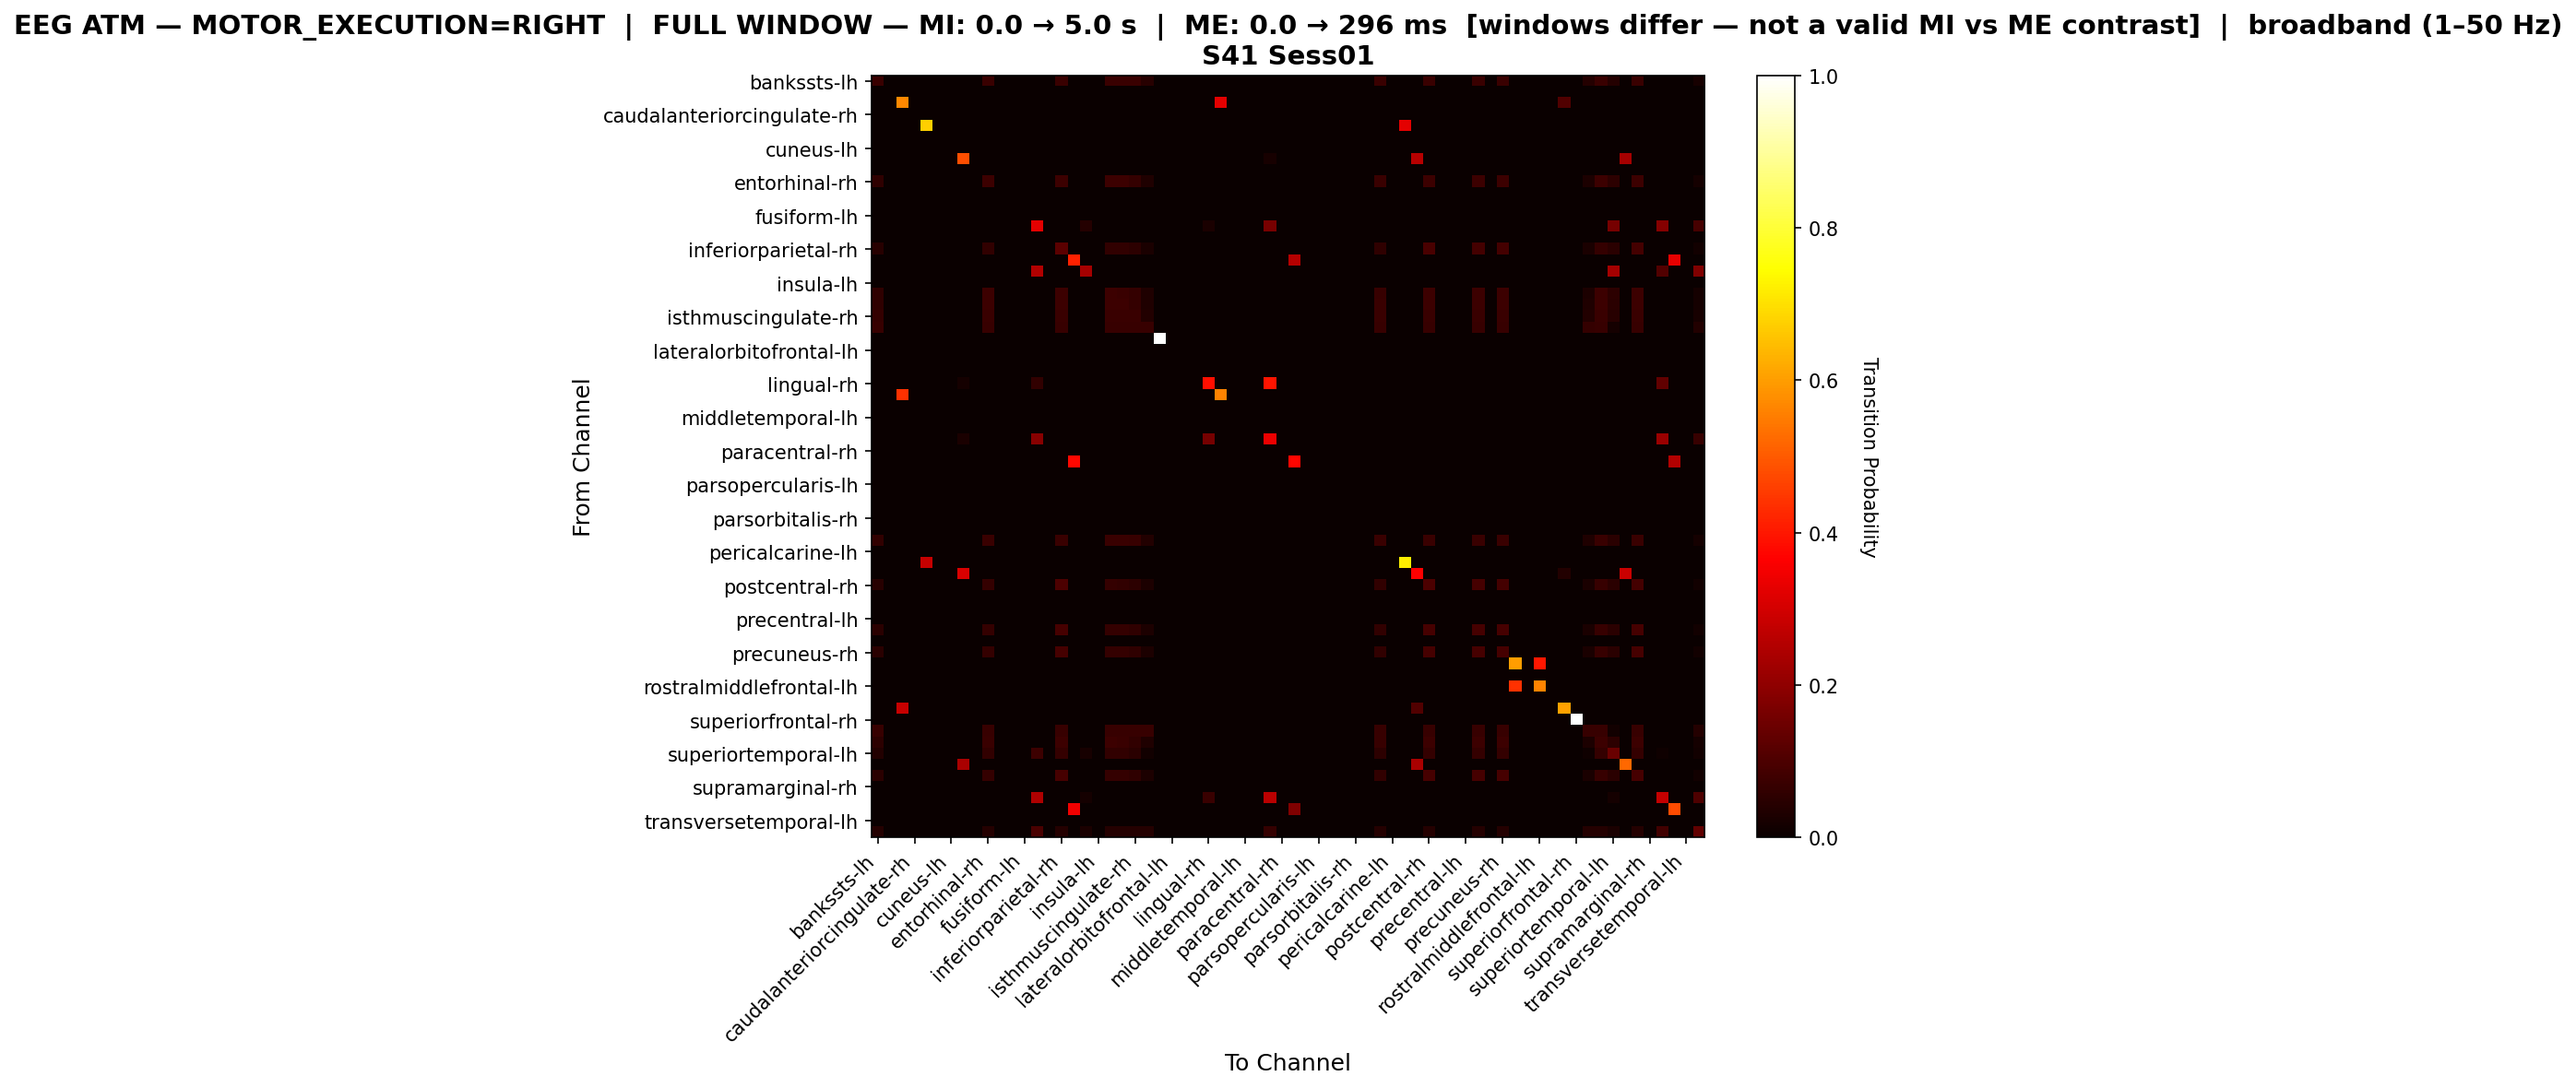

The table this chart was drawn from, first rows:
, bankssts-lh, bankssts-rh, caudalanteriorcingulate-lh, caudalanteriorcingulate-rh, caudalmiddlefrontal-lh, caudalmiddlefrontal-rh, cuneus-lh, cuneus-rh, entorhinal-lh, entorhinal-rh, frontalpole-lh, frontalpole-rh, fusiform-lh, fusiform-rh, inferiorparietal-lh, inferiorparietal-rh, inferiortemporal-lh, inferiortemporal-rh, insula-lh, insula-rh, isthmuscingulate-lh, isthmuscingulate-rh, lateraloccipital-lh
bankssts-lh, 0.07097, 0.0, 0.0, 0.0, 0.0, 0.0, 0.0, 0.0, 0.0, 0.07097, 0.0, 0.0, 0.0, 0.0, 0.0, 0.07097, 0.0, 0.0, 0.0, 0.07097, 0.07097, 0.07097, 0.04355
bankssts-rh, 0.0, 0.0, 0.0, 0.0, 0.0, 0.0, 0.0, 0.0, 0.0, 0.0, 0.0, 0.0, 0.0, 0.0, 0.0, 0.0, 0.0, 0.0, 0.0, 0.0, 0.0, 0.0, 0.0
caudalanteriorcingulate-lh, 0.0, 0.0, 0.5673, 0.0, 0.0, 0.0, 0.0, 0.0, 0.0, 0.0, 0.0, 0.0, 0.0, 0.0, 0.0, 0.0, 0.0, 0.0, 0.0, 0.0, 0.0, 0.0, 0.0
caudalanteriorcingulate-rh, 0.0, 0.0, 0.0, 0.0, 0.0, 0.0, 0.0, 0.0, 0.0, 0.0, 0.0, 0.0, 0.0, 0.0, 0.0, 0.0, 0.0, 0.0, 0.0, 0.0, 0.0, 0.0, 0.0
caudalmiddlefrontal-lh, 0.0, 0.0, 0.0, 0.0, 0.6725, 0.0, 0.0, 0.0, 0.0, 0.0, 0.0, 0.0, 0.0, 0.0, 0.0, 0.0, 0.0, 0.0, 0.0, 0.0, 0.0, 0.0, 0.0
caudalmiddlefrontal-rh, 0.0, 0.0, 0.0, 0.0, 0.0, 0.0, 0.0, 0.0, 0.0, 0.0, 0.0, 0.0, 0.0, 0.0, 0.0, 0.0, 0.0, 0.0, 0.0, 0.0, 0.0, 0.0, 0.0
cuneus-lh, 0.0, 0.0, 0.0, 0.0, 0.0, 0.0, 0.0, 0.0, 0.0, 0.0, 0.0, 0.0, 0.0, 0.0, 0.0, 0.0, 0.0, 0.0, 0.0, 0.0, 0.0, 0.0, 0.0
cuneus-rh, 0.0, 0.0, 0.0, 0.0, 0.0, 0.0, 0.0, 0.482, 0.0, 0.0, 0.0, 0.0, 0.0, 0.0, 0.0, 0.0, 0.0, 0.0, 0.0, 0.0, 0.0, 0.0, 0.0
entorhinal-lh, 0.0, 0.0, 0.0, 0.0, 0.0, 0.0, 0.0, 0.0, 0.0, 0.0, 0.0, 0.0, 0.0, 0.0, 0.0, 0.0, 0.0, 0.0, 0.0, 0.0, 0.0, 0.0, 0.0
entorhinal-rh, 0.05611, 0.0, 0.0, 0.0, 0.0, 0.0, 0.0, 0.0, 0.0, 0.07481, 0.0, 0.0, 0.0, 0.0, 0.0, 0.07481, 0.0, 0.0, 0.0, 0.07481, 0.07481, 0.06484, 0.03367
frontalpole-lh, 0.0, 0.0, 0.0, 0.0, 0.0, 0.0, 0.0, 0.0, 0.0, 0.0, 0.0, 0.0, 0.0, 0.0, 0.0, 0.0, 0.0, 0.0, 0.0, 0.0, 0.0, 0.0, 0.0
frontalpole-rh, 0.0, 0.0, 0.0, 0.0, 0.0, 0.0, 0.0, 0.0, 0.0, 0.0, 0.0, 0.0, 0.0, 0.0, 0.0, 0.0, 0.0, 0.0, 0.0, 0.0, 0.0, 0.0, 0.0
fusiform-lh, 0.0, 0.0, 0.0, 0.0, 0.0, 0.0, 0.0, 0.0, 0.0, 0.0, 0.0, 0.0, 0.0, 0.0, 0.0, 0.0, 0.0, 0.0, 0.0, 0.0, 0.0, 0.0, 0.0
fusiform-rh, 0.0, 0.0, 0.0, 0.0, 0.0, 0.0, 0.0, 0.0, 0.0, 0.0, 0.0, 0.0, 0.0, 0.3273, 0.0, 0.0, 0.0, 0.04242, 0.0, 0.0, 0.0, 0.0, 0.0
inferiorparietal-lh, 0.0, 0.0, 0.0, 0.0, 0.0, 0.0, 0.0, 0.0, 0.0, 0.0, 0.0, 0.0, 0.0, 0.0, 0.0, 0.0, 0.0, 0.0, 0.0, 0.0, 0.0, 0.0, 0.0
inferiorparietal-rh, 0.04523, 0.0, 0.0, 0.0, 0.0, 0.0, 0.0, 0.0, 0.0, 0.06131, 0.0, 0.0, 0.0, 0.0, 0.0, 0.1246, 0.0, 0.0, 0.0, 0.06231, 0.0603, 0.05226, 0.02714
inferiortemporal-lh, 0.0, 0.0, 0.0, 0.0, 0.0, 0.0, 0.0, 0.0, 0.0, 0.0, 0.0, 0.0, 0.0, 0.0, 0.0, 0.0, 0.4141, 0.0, 0.0, 0.0, 0.0, 0.0, 0.0
inferiortemporal-rh, 0.0, 0.0, 0.0, 0.0, 0.0, 0.0, 0.0, 0.0, 0.0, 0.0, 0.0, 0.0, 0.0, 0.25, 0.0, 0.0, 0.0, 0.2321, 0.0, 0.0, 0.0, 0.0, 0.0
insula-lh, 0.0, 0.0, 0.0, 0.0, 0.0, 0.0, 0.0, 0.0, 0.0, 0.0, 0.0, 0.0, 0.0, 0.0, 0.0, 0.0, 0.0, 0.0, 0.0, 0.0, 0.0, 0.0, 0.0
insula-rh, 0.05549, 0.0, 0.0, 0.0, 0.0, 0.0, 0.0, 0.0, 0.0, 0.07522, 0.0, 0.0, 0.0, 0.0, 0.0, 0.07522, 0.0, 0.0, 0.0, 0.07522, 0.07398, 0.06412, 0.03329
isthmuscingulate-lh, 0.05682, 0.0, 0.0, 0.0, 0.0, 0.0, 0.0, 0.0, 0.0, 0.07449, 0.0, 0.0, 0.0, 0.0, 0.0, 0.07449, 0.0, 0.0, 0.0, 0.07449, 0.07449, 0.06566, 0.03409
isthmuscingulate-rh, 0.06383, 0.0, 0.0, 0.0, 0.0, 0.0, 0.0, 0.0, 0.0, 0.07234, 0.0, 0.0, 0.0, 0.0, 0.0, 0.07234, 0.0, 0.0, 0.0, 0.07234, 0.07234, 0.07234, 0.0383
lateraloccipital-lh, 0.06753, 0.0, 0.0, 0.0, 0.0, 0.0, 0.0, 0.0, 0.0, 0.06753, 0.0, 0.0, 0.0, 0.0, 0.0, 0.06753, 0.0, 0.0, 0.0, 0.06753, 0.06753, 0.06753, 0.06753
lateraloccipital-rh, 0.0, 0.0, 0.0, 0.0, 0.0, 0.0, 0.0, 0.0, 0.0, 0.0, 0.0, 0.0, 0.0, 0.0, 0.0, 0.0, 0.0, 0.0, 0.0, 0.0, 0.0, 0.0, 0.0
lateralorbitofrontal-lh, 0.0, 0.0, 0.0, 0.0, 0.0, 0.0, 0.0, 0.0, 0.0, 0.0, 0.0, 0.0, 0.0, 0.0, 0.0, 0.0, 0.0, 0.0, 0.0, 0.0, 0.0, 0.0, 0.0
lateralorbitofrontal-rh, 0.0, 0.0, 0.0, 0.0, 0.0, 0.0, 0.0, 0.0, 0.0, 0.0, 0.0, 0.0, 0.0, 0.0, 0.0, 0.0, 0.0, 0.0, 0.0, 0.0, 0.0, 0.0, 0.0
lingual-lh, 0.0, 0.0, 0.0, 0.0, 0.0, 0.0, 0.0, 0.0, 0.0, 0.0, 0.0, 0.0, 0.0, 0.0, 0.0, 0.0, 0.0, 0.0, 0.0, 0.0, 0.0, 0.0, 0.0
lingual-rh, 0.0, 0.0, 0.0, 0.0, 0.0, 0.0, 0.0, 0.0177, 0.0, 0.0, 0.0, 0.0, 0.0, 0.06195, 0.0, 0.0, 0.0, 0.0, 0.0, 0.0, 0.0, 0.0, 0.0
medialorbitofrontal-lh, 0.0, 0.0, 0.4384, 0.0, 0.0, 0.0, 0.0, 0.0, 0.0, 0.0, 0.0, 0.0, 0.0, 0.0, 0.0, 0.0, 0.0, 0.0, 0.0, 0.0, 0.0, 0.0, 0.0
medialorbitofrontal-rh, 0.0, 0.0, 0.0, 0.0, 0.0, 0.0, 0.0, 0.0, 0.0, 0.0, 0.0, 0.0, 0.0, 0.0, 0.0, 0.0, 0.0, 0.0, 0.0, 0.0, 0.0, 0.0, 0.0
middletemporal-lh, 0.0, 0.0, 0.0, 0.0, 0.0, 0.0, 0.0, 0.0, 0.0, 0.0, 0.0, 0.0, 0.0, 0.0, 0.0, 0.0, 0.0, 0.0, 0.0, 0.0, 0.0, 0.0, 0.0
middletemporal-rh, 0.0, 0.0, 0.0, 0.0, 0.0, 0.0, 0.0, 0.0, 0.0, 0.0, 0.0, 0.0, 0.0, 0.0, 0.0, 0.0, 0.0, 0.0, 0.0, 0.0, 0.0, 0.0, 0.0
paracentral-lh, 0.0, 0.0, 0.0, 0.0, 0.0, 0.0, 0.0, 0.025, 0.0, 0.0, 0.0, 0.0, 0.0, 0.1893, 0.0, 0.0, 0.0, 0.0, 0.0, 0.0, 0.0, 0.0, 0.0
paracentral-rh, 0.0, 0.0, 0.0, 0.0, 0.0, 0.0, 0.0, 0.0, 0.0, 0.0, 0.0, 0.0, 0.0, 0.0, 0.0, 0.0, 0.0, 0.0, 0.0, 0.0, 0.0, 0.0, 0.0
parahippocampal-lh, 0.0, 0.0, 0.0, 0.0, 0.0, 0.0, 0.0, 0.0, 0.0, 0.0, 0.0, 0.0, 0.0, 0.0, 0.0, 0.0, 0.3764, 0.0, 0.0, 0.0, 0.0, 0.0, 0.0
parahippocampal-rh, 0.0, 0.0, 0.0, 0.0, 0.0, 0.0, 0.0, 0.0, 0.0, 0.0, 0.0, 0.0, 0.0, 0.0, 0.0, 0.0, 0.0, 0.0, 0.0, 0.0, 0.0, 0.0, 0.0
parsopercularis-lh, 0.0, 0.0, 0.0, 0.0, 0.0, 0.0, 0.0, 0.0, 0.0, 0.0, 0.0, 0.0, 0.0, 0.0, 0.0, 0.0, 0.0, 0.0, 0.0, 0.0, 0.0, 0.0, 0.0
parsopercularis-rh, 0.0, 0.0, 0.0, 0.0, 0.0, 0.0, 0.0, 0.0, 0.0, 0.0, 0.0, 0.0, 0.0, 0.0, 0.0, 0.0, 0.0, 0.0, 0.0, 0.0, 0.0, 0.0, 0.0
parsorbitalis-lh, 0.0, 0.0, 0.0, 0.0, 0.0, 0.0, 0.0, 0.0, 0.0, 0.0, 0.0, 0.0, 0.0, 0.0, 0.0, 0.0, 0.0, 0.0, 0.0, 0.0, 0.0, 0.0, 0.0
parsorbitalis-rh, 0.0, 0.0, 0.0, 0.0, 0.0, 0.0, 0.0, 0.0, 0.0, 0.0, 0.0, 0.0, 0.0, 0.0, 0.0, 0.0, 0.0, 0.0, 0.0, 0.0, 0.0, 0.0, 0.0
parstriangularis-lh, 0.0, 0.0, 0.0, 0.0, 0.0, 0.0, 0.0, 0.0, 0.0, 0.0, 0.0, 0.0, 0.0, 0.0, 0.0, 0.0, 0.0, 0.0, 0.0, 0.0, 0.0, 0.0, 0.0
parstriangularis-rh, 0.05913, 0.0, 0.0, 0.0, 0.0, 0.0, 0.0, 0.0, 0.0, 0.07359, 0.0, 0.0, 0.0, 0.0, 0.0, 0.07359, 0.0, 0.0, 0.0, 0.07359, 0.07359, 0.06833, 0.03548
pericalcarine-lh, 0.0, 0.0, 0.0, 0.0, 0.0, 0.0, 0.0, 0.0, 0.0, 0.0, 0.0, 0.0, 0.0, 0.0, 0.0, 0.0, 0.0, 0.0, 0.0, 0.0, 0.0, 0.0, 0.0
pericalcarine-rh, 0.0, 0.0, 0.0, 0.0, 0.2812, 0.0, 0.0, 0.0, 0.0, 0.0, 0.0, 0.0, 0.0, 0.0, 0.0, 0.0, 0.0, 0.0, 0.0, 0.0, 0.0, 0.0, 0.0
postcentral-lh, 0.0, 0.0, 0.0, 0.0, 0.0, 0.0, 0.0, 0.3094, 0.0, 0.0, 0.0, 0.0, 0.0, 0.0, 0.0, 0.0, 0.0, 0.0, 0.0, 0.0, 0.0, 0.0, 0.0
postcentral-rh, 0.04663, 0.0, 0.0, 0.0, 0.0, 0.0, 0.0, 0.0, 0.0, 0.06321, 0.0, 0.0, 0.0, 0.0, 0.0, 0.09845, 0.0, 0.0, 0.0, 0.06425, 0.06218, 0.05389, 0.02798
posteriorcingulate-lh, 0.0, 0.0, 0.0, 0.0, 0.0, 0.0, 0.0, 0.0, 0.0, 0.0, 0.0, 0.0, 0.0, 0.0, 0.0, 0.0, 0.0, 0.0, 0.0, 0.0, 0.0, 0.0, 0.0
posteriorcingulate-rh, 0.0, 0.0, 0.0, 0.0, 0.0, 0.0, 0.0, 0.0, 0.0, 0.0, 0.0, 0.0, 0.0, 0.0, 0.0, 0.0, 0.0, 0.0, 0.0, 0.0, 0.0, 0.0, 0.0
precentral-lh, 0.0, 0.0, 0.0, 0.0, 0.0, 0.0, 0.0, 0.0, 0.0, 0.0, 0.0, 0.0, 0.0, 0.0, 0.0, 0.0, 0.0, 0.0, 0.0, 0.0, 0.0, 0.0, 0.0
precentral-rh, 0.04757, 0.0, 0.0, 0.0, 0.0, 0.0, 0.0, 0.0, 0.0, 0.06448, 0.0, 0.0, 0.0, 0.0, 0.0, 0.09091, 0.0, 0.0, 0.0, 0.06554, 0.06342, 0.05497, 0.02854
precuneus-lh, 0.0, 0.0, 0.0, 0.0, 0.0, 0.0, 0.0, 0.0, 0.0, 0.0, 0.0, 0.0, 0.0, 0.0, 0.0, 0.0, 0.0, 0.0, 0.0, 0.0, 0.0, 0.0, 0.0
precuneus-rh, 0.04782, 0.0, 0.0, 0.0, 0.0, 0.0, 0.0, 0.0, 0.0, 0.06482, 0.0, 0.0, 0.0, 0.0, 0.0, 0.09033, 0.0, 0.0, 0.0, 0.06589, 0.06376, 0.05526, 0.02869
rostralanteriorcingulate-lh, 0.0, 0.0, 0.0, 0.0, 0.0, 0.0, 0.0, 0.0, 0.0, 0.0, 0.0, 0.0, 0.0, 0.0, 0.0, 0.0, 0.0, 0.0, 0.0, 0.0, 0.0, 0.0, 0.0
rostralanteriorcingulate-rh, 0.0, 0.0, 0.0, 0.0, 0.0, 0.0, 0.0, 0.0, 0.0, 0.0, 0.0, 0.0, 0.0, 0.0, 0.0, 0.0, 0.0, 0.0, 0.0, 0.0, 0.0, 0.0, 0.0
rostralmiddlefrontal-lh, 0.0, 0.0, 0.0, 0.0, 0.0, 0.0, 0.0, 0.0, 0.0, 0.0, 0.0, 0.0, 0.0, 0.0, 0.0, 0.0, 0.0, 0.0, 0.0, 0.0, 0.0, 0.0, 0.0
rostralmiddlefrontal-rh, 0.0, 0.0, 0.0, 0.0, 0.0, 0.0, 0.0, 0.0, 0.0, 0.0, 0.0, 0.0, 0.0, 0.0, 0.0, 0.0, 0.0, 0.0, 0.0, 0.0, 0.0, 0.0, 0.0
superiorfrontal-lh, 0.0, 0.0, 0.2826, 0.0, 0.0, 0.0, 0.0, 0.0, 0.0, 0.0, 0.0, 0.0, 0.0, 0.0, 0.0, 0.0, 0.0, 0.0, 0.0, 0.0, 0.0, 0.0, 0.0
superiorfrontal-rh, 0.0, 0.0, 0.0, 0.0, 0.0, 0.0, 0.0, 0.0, 0.0, 0.0, 0.0, 0.0, 0.0, 0.0, 0.0, 0.0, 0.0, 0.0, 0.0, 0.0, 0.0, 0.0, 0.0
superiorparietal-lh, 0.06742, 0.0, 0.0, 0.0, 0.0, 0.0, 0.0, 0.0, 0.0, 0.06742, 0.0, 0.0, 0.0, 0.0, 0.0, 0.06742, 0.0, 0.0, 0.0, 0.06742, 0.06742, 0.06742, 0.06742
superiorparietal-rh, 0.05402, 0.0, 0.0, 0.0, 0.0, 0.0, 0.0, 0.0, 0.0, 0.07323, 0.0, 0.0, 0.0, 0.0, 0.0, 0.07683, 0.0, 0.0, 0.0, 0.07443, 0.07203, 0.06242, 0.03241
... 8 more rows
